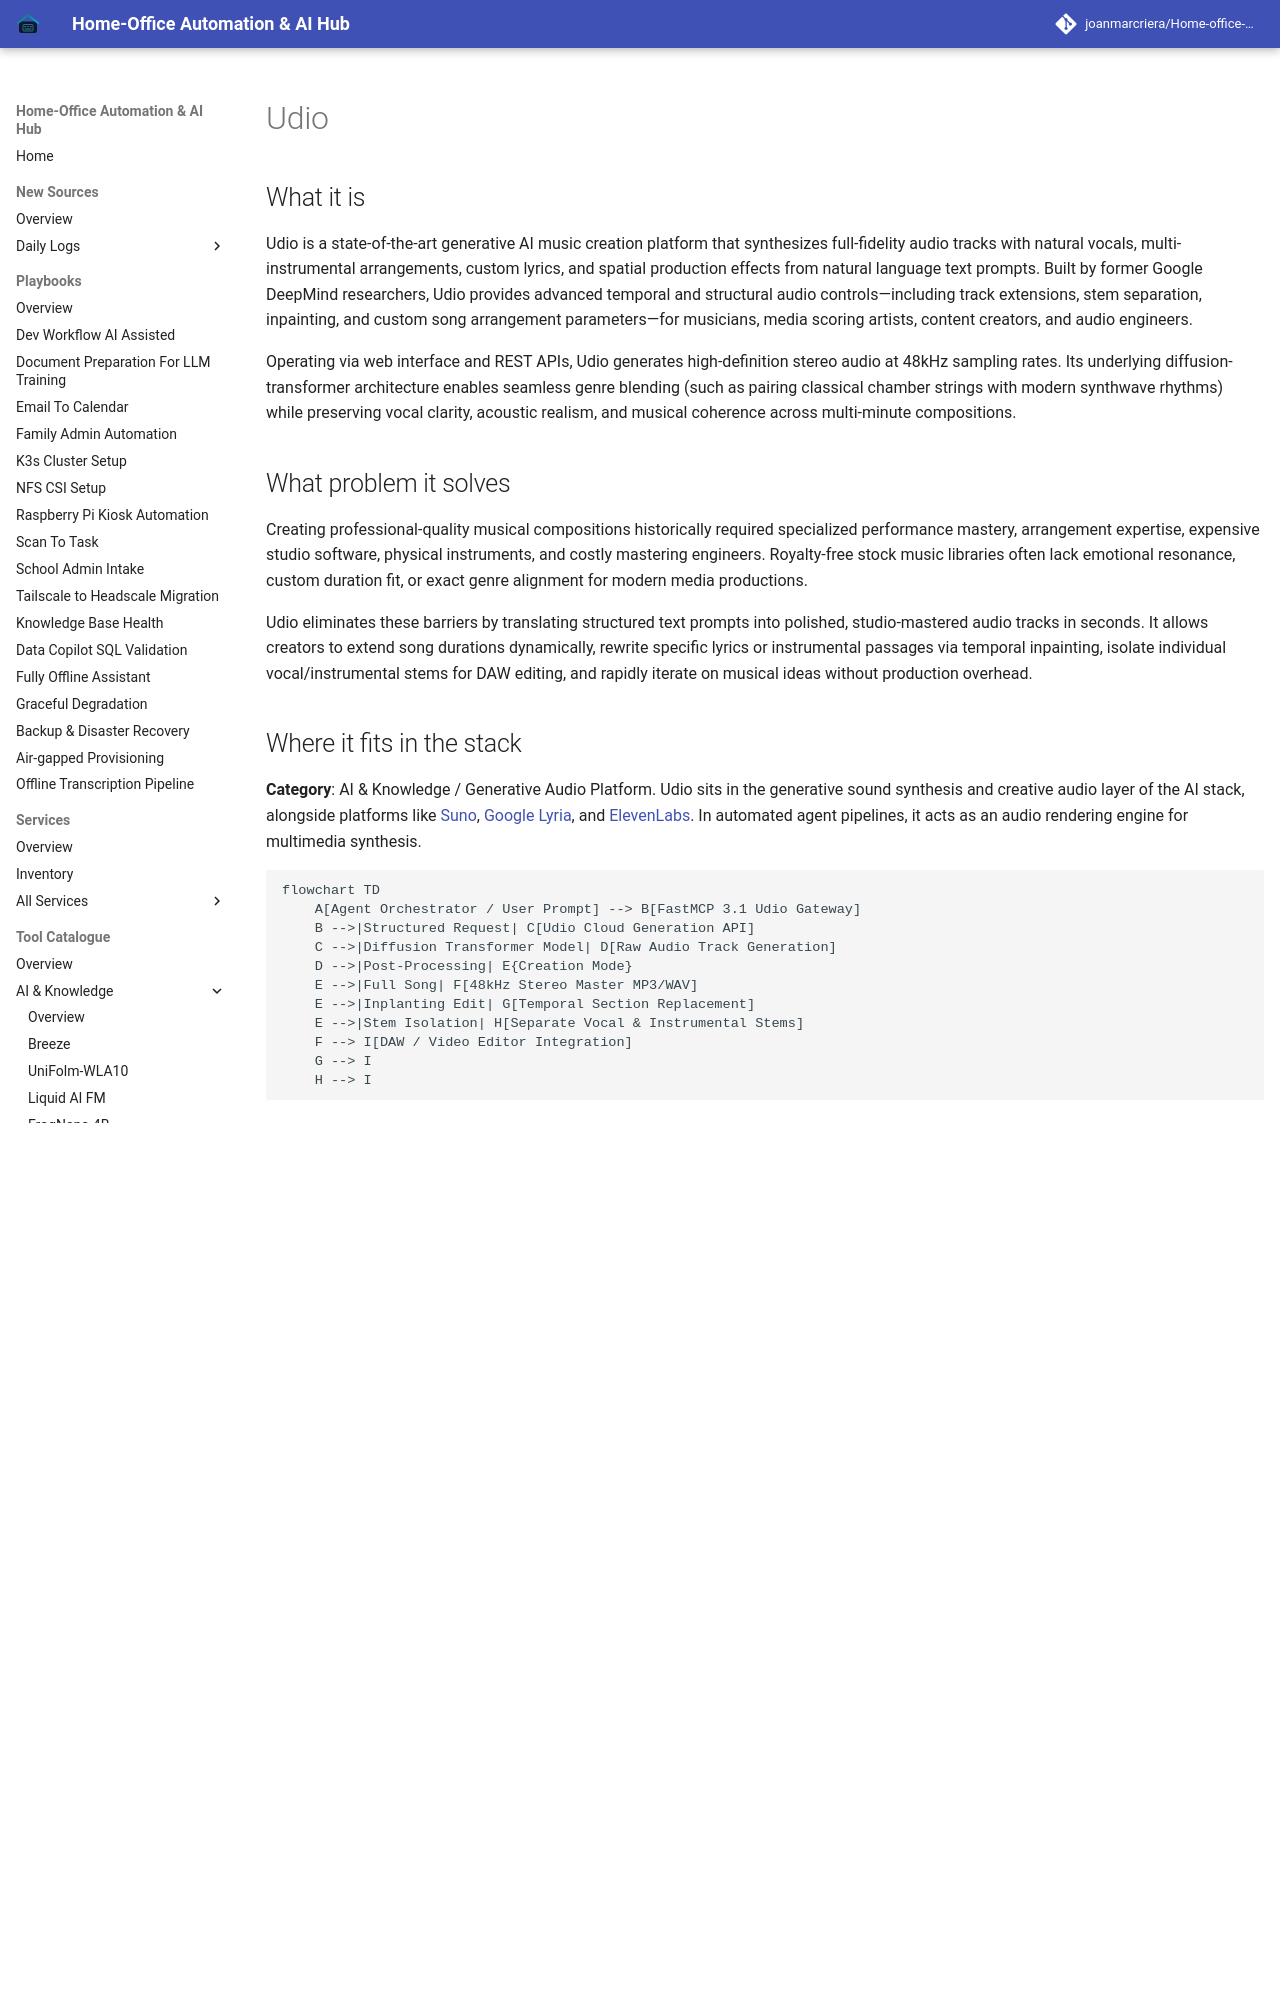

repository: joanmarcriera/Home-office-automations · page: tools/ai_knowledge/udio/index.html · generator: mkdocs

# Udio

## What it is

Udio is a state-of-the-art generative AI music creation platform that synthesizes full-fidelity audio tracks with natural vocals, multi-instrumental arrangements, custom lyrics, and spatial production effects from natural language text prompts. Built by former Google DeepMind researchers, Udio provides advanced temporal and structural audio controls—including track extensions, stem separation, inpainting, and custom song arrangement parameters—for musicians, media scoring artists, content creators, and audio engineers.

Operating via web interface and REST APIs, Udio generates high-definition stereo audio at 48kHz sampling rates. Its underlying diffusion-transformer architecture enables seamless genre blending (such as pairing classical chamber strings with modern synthwave rhythms) while preserving vocal clarity, acoustic realism, and musical coherence across multi-minute compositions.

## What problem it solves

Creating professional-quality musical compositions historically required specialized performance mastery, arrangement expertise, expensive studio software, physical instruments, and costly mastering engineers. Royalty-free stock music libraries often lack emotional resonance, custom duration fit, or exact genre alignment for modern media productions.

Udio eliminates these barriers by translating structured text prompts into polished, studio-mastered audio tracks in seconds. It allows creators to extend song durations dynamically, rewrite specific lyrics or instrumental passages via temporal inpainting, isolate individual vocal/instrumental stems for DAW editing, and rapidly iterate on musical ideas without production overhead.

## Where it fits in the stack

**Category**: AI & Knowledge / Generative Audio Platform. Udio sits in the generative sound synthesis and creative audio layer of the AI stack, alongside platforms like [Suno](suno.md), [Google Lyria](google-lyria.md), and [ElevenLabs](elevenlabs.md). In automated agent pipelines, it acts as an audio rendering engine for multimedia synthesis.

```mermaid
flowchart TD
    A[Agent Orchestrator / User Prompt] --> B[FastMCP 3.1 Udio Gateway]
    B -->|Structured Request| C[Udio Cloud Generation API]
    C -->|Diffusion Transformer Model| D[Raw Audio Track Generation]
    D -->|Post-Processing| E{Creation Mode}
    E -->|Full Song| F[48kHz Stereo Master MP3/WAV]
    E -->|Inplanting Edit| G[Temporal Section Replacement]
    E -->|Stem Isolation| H[Separate Vocal & Instrumental Stems]
    F --> I[DAW / Video Editor Integration]
    G --> I
    H --> I
```
